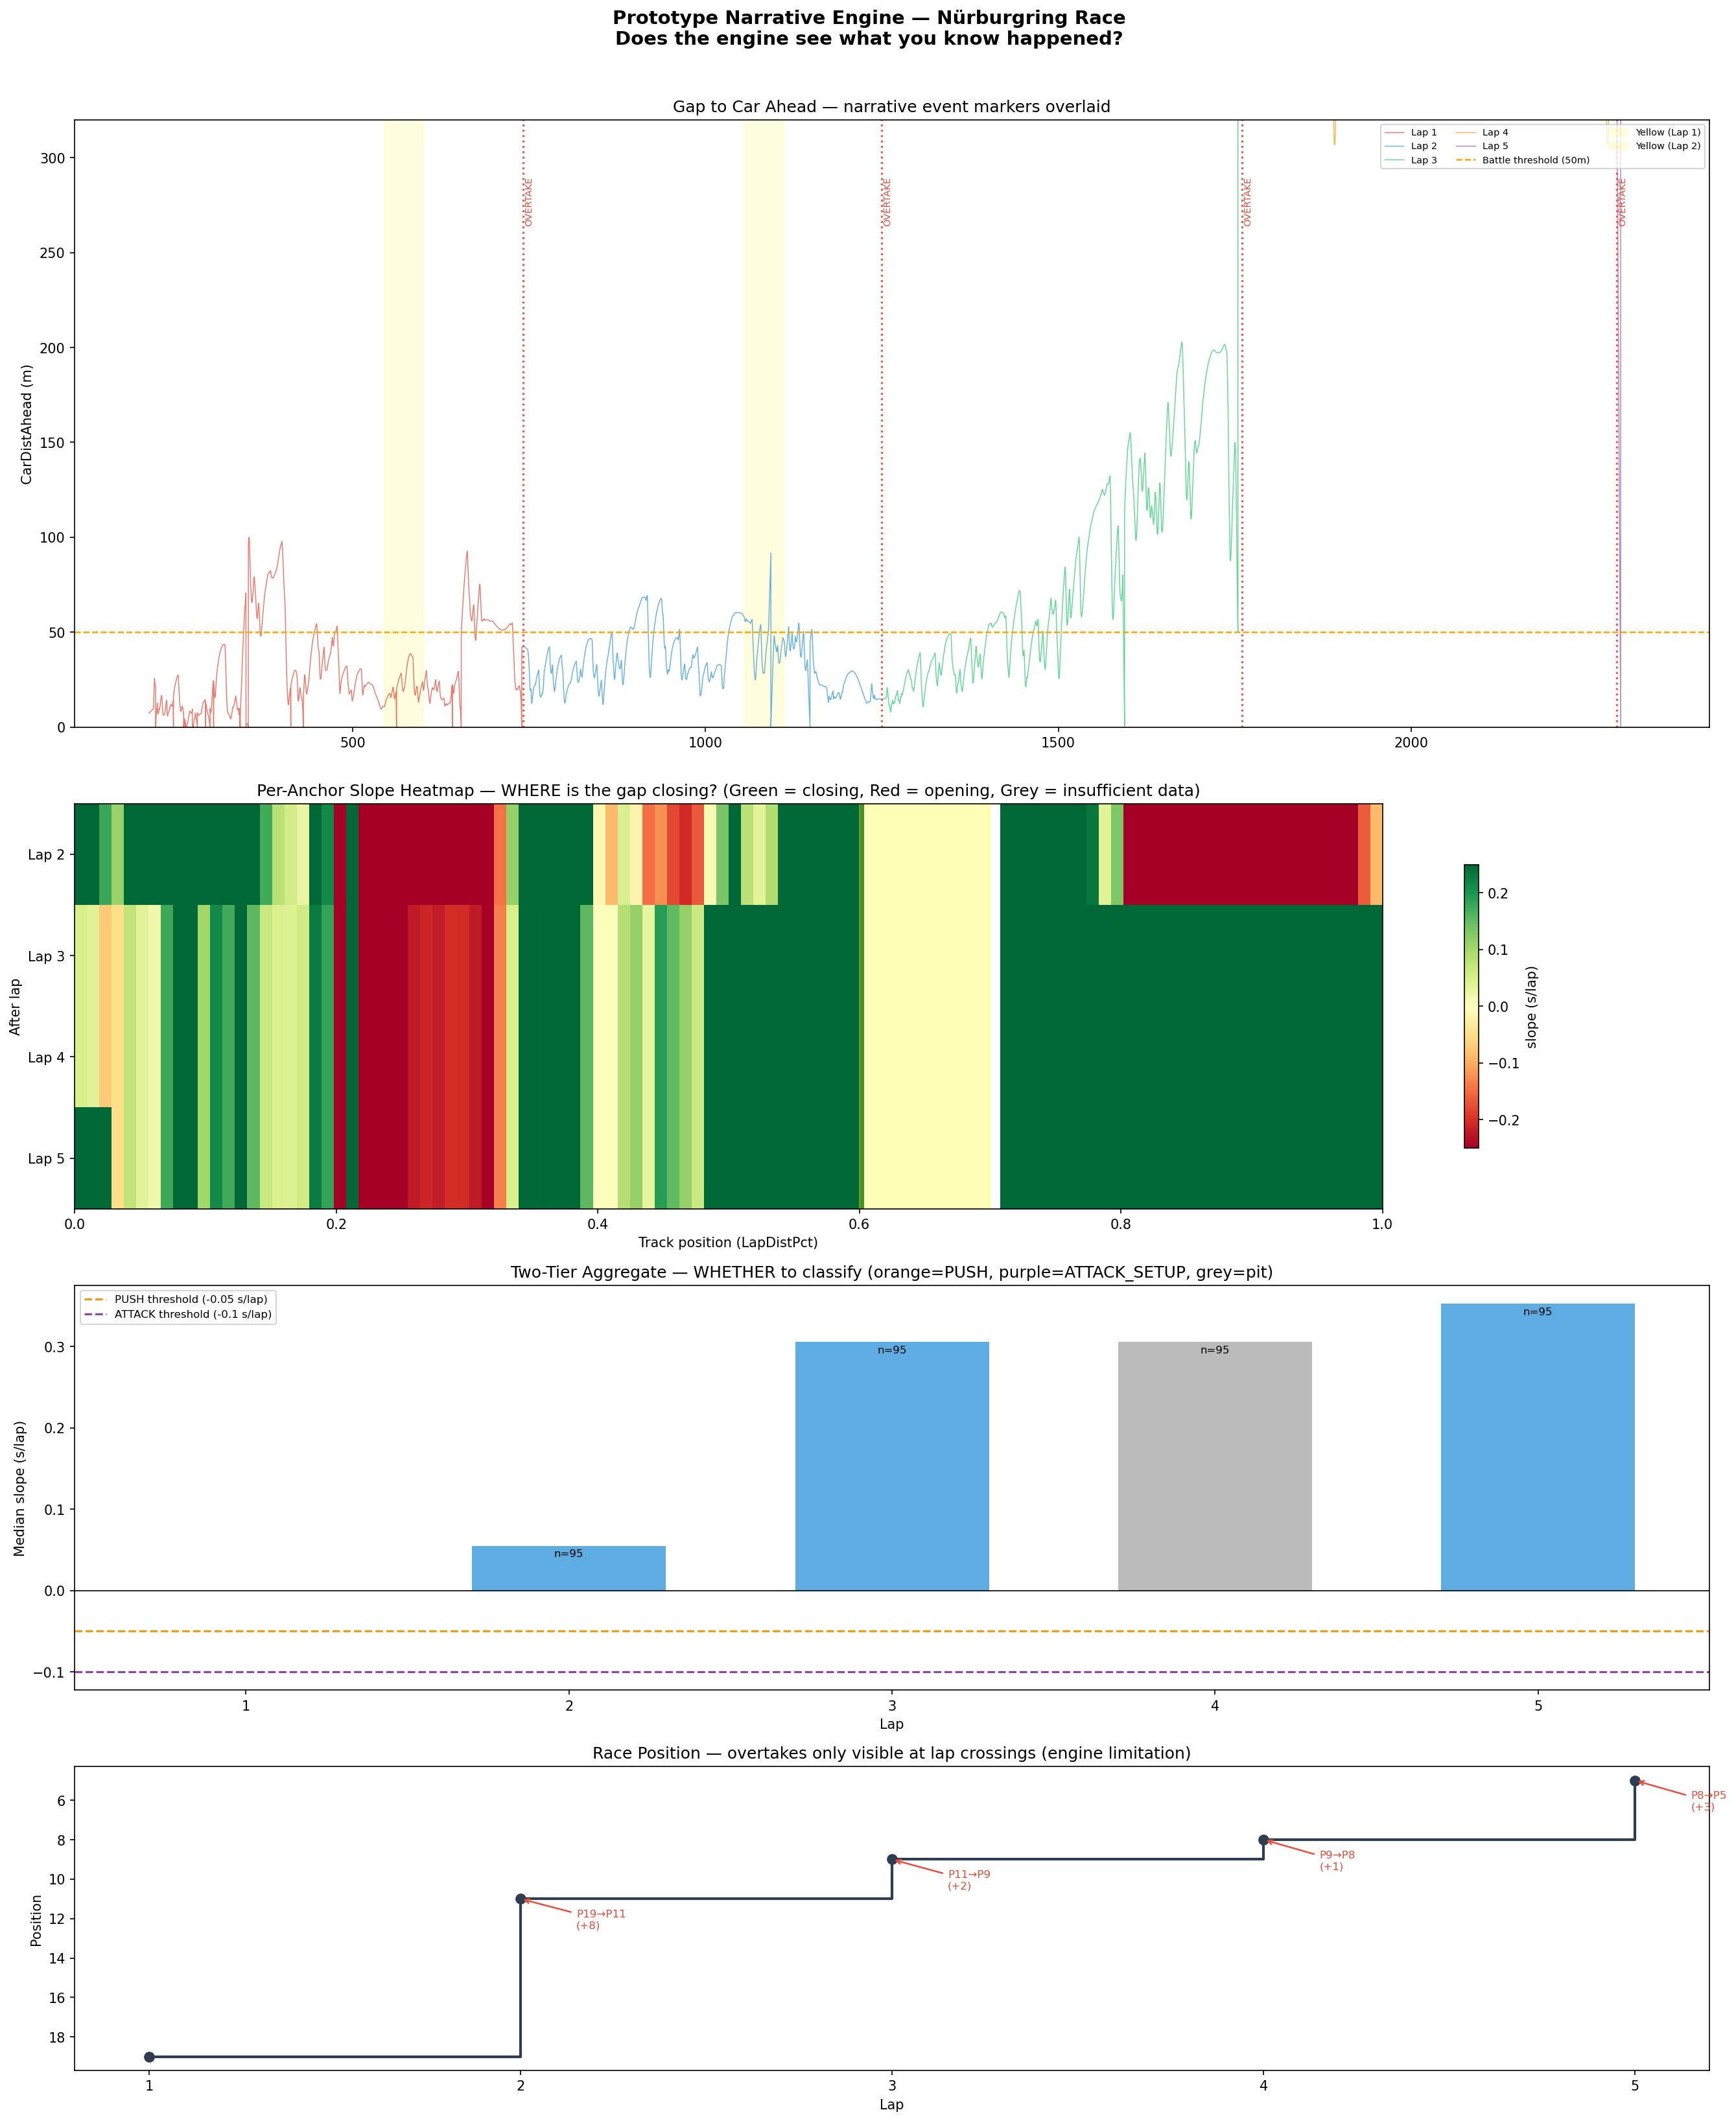

Write the Python code that produced this figure.
"""
prototype_narrative.py
======================
Runs the full two-tier spatial-anchor narrative pipeline against the real
Nürburgring telemetry CSV and prints a human-readable race timeline.

This is a direct translation of the architecture spec into runnable Python,
so you can validate it against what you know really happened in the race
before committing to Rust.

Pipeline (mirrors spec exactly):
  §3   — Dynamic anchor count from last completed lap time
  §4   — (Simplified) single abstract opponent — no CarIdxF2Time in .ibt
  §5.1 — Ring buffer per (anchor_bucket)
  §5.2 — Per-anchor OLS regression: x=lap, y=gap_seconds at that anchor
  §5.5 — Two-tier: per-anchor slope (WHERE) → median slope (WHETHER)
  §6   — Manual yellow zone injection (SessionFlags not in CSV)
  §7   — BattleState machine drives lap-crossing transitions

Limitations vs production Rust:
  - No opponent identity tracking (CarIdxF2Time unavailable in .ibt)
  - Yellow zones manually annotated (SessionFlags not exported)
  - Gap estimate: CarDistAhead_m / Speed_m_s (approximation)

Output:
  Console: per-lap state log + JSON narrative events
  scripts/prototype_narrative.png: 4-panel validation plot
"""

import numpy as np
import pandas as pd
import matplotlib
matplotlib.use('Agg')
import matplotlib.pyplot as plt
import json
from enum import Enum, auto

# ── Configuration (mirrors spec constants) ────────────────────────────────────
DATA_PATH            = 'data/porsche992rgt3_nurburgring combinedlong 2026-05-24 06-54-35.csv'
TARGET_CADENCE_S     = 5.0
SENTINEL_M           = 490_000.0
BATTLE_THRESHOLD_M   = 50.0
MIN_PUSH_READINGS    = 2          # long-track threshold (spec §5.4)
MIN_ATTACK_READINGS  = 3
PUSH_SLOPE_THRESHOLD   = -0.05   # s/lap — sustained closing
ATTACK_SLOPE_THRESHOLD = -0.10   # s/lap — accelerating closing
PIT_LAP_ROW_THRESHOLD  = 500     # rows with OnPitRoad==True → treat lap as pit lap

# SessionFlags bitmasks (spec §6) — now read directly from the exported CSV
YELLOW_WAVE = 0x100
CAUTION     = 0x4000

# ── BattleState (spec §7) ──────────────────────────────────────────────────────
class BattleState(Enum):
    IDLE                       = auto()
    TRACKING                   = auto()
    PUSH                       = auto()
    ATTACK_SETUP               = auto()
    RESET_YELLOW_CONTAMINATION = auto()

# ── Step 1: Load and preprocess ───────────────────────────────────────────────
print("Loading telemetry...")
df = pd.read_csv(DATA_PATH)
df = df[(df['IsOnTrack'] == True) & (df['Lap'] >= 1) & (df['Lap'] <= 5)].copy()

# Sentinel → NaN
df['CarDistAhead'] = df['CarDistAhead'].where(df['CarDistAhead'] < SENTINEL_M, np.nan)

# Gap estimate: distance / own speed (spec §8 — approximation for .ibt prototype)
df['GapSeconds'] = np.where(
    df['Speed'] > 1.0,
    df['CarDistAhead'] / df['Speed'],
    np.nan
)

# Detect pit laps automatically (rows with OnPitRoad==True per lap)
pit_lap_rows = df.groupby('Lap')['OnPitRoad'].sum()
pit_laps = set(pit_lap_rows[pit_lap_rows > PIT_LAP_ROW_THRESHOLD].index)
print(f"Pit laps detected: {sorted(pit_laps)}")

# Tag yellow-contaminated rows using real SessionFlags bitmask (spec §6)
df['is_clean'] = ((df['SessionFlags'].astype(int) & (YELLOW_WAVE | CAUTION)) == 0)
df.loc[df['Lap'].isin(pit_laps), 'is_clean'] = False

# ── Step 2: Dynamic anchor count (spec §3.2) ──────────────────────────────────
# Use LapLastLapTime max for Lap 2 — iRacing updates this field a moment after
# the start/finish crossing, so the very first rows of Lap 2 still carry 0.
lap1_time = df[df['Lap'] == 2]['LapLastLapTime'].max()
anchor_count = max(10, int(lap1_time / TARGET_CADENCE_S))
print(f"Lap 1 time: {lap1_time:.1f}s → {anchor_count} anchors (cadence: {TARGET_CADENCE_S}s)")

# ── Step 3: Spatial anchor sampling (spec §3.1) ───────────────────────────────
# Assign anchor bucket to every row
df['AnchorBucket'] = (df['LapDistPct'] * anchor_count).astype(int).clip(0, anchor_count - 1)

# First crossing of each (Lap, AnchorBucket) pair = the anchor reading
anchor_samples = (
    df.dropna(subset=['GapSeconds'])
      .sort_values('SessionTime')
      .groupby(['Lap', 'AnchorBucket'])
      .first()
      .reset_index()
)[['Lap', 'AnchorBucket', 'GapSeconds', 'is_clean', 'SessionTime', 'LapDistPct']]

print(f"Anchor samples: {len(anchor_samples)} total "
      f"({anchor_samples['is_clean'].sum()} clean, "
      f"{(~anchor_samples['is_clean']).sum()} dirty)")

# ── Step 4: OLS helper (spec §5.2) ────────────────────────────────────────────
def ols_slope(laps, gaps):
    """Linear regression slope of gap ~ lap. Returns None if < 2 points."""
    n = len(laps)
    if n < 2:
        return None
    l, g = np.array(laps, dtype=float), np.array(gaps, dtype=float)
    l_bar, g_bar = l.mean(), g.mean()
    denom = np.sum((l - l_bar) ** 2)
    return float(np.sum((l - l_bar) * (g - g_bar)) / denom) if denom > 0 else None

# ── Step 5: Lap-by-lap streaming simulation ───────────────────────────────────
# At each lap crossing we have all readings up to and including that lap.
# This mirrors the Rust engine receiving ticks and crossing lap boundaries.

all_laps  = sorted(df['Lap'].unique())
lap_ends  = df.groupby('Lap').agg(
    position=('PlayerCarPosition', 'last'),
    session_time_end=('SessionTime', 'max'),
    session_time_start=('SessionTime', 'min'),
).to_dict('index')

print(f"\nLaps in session: {all_laps}")
print("\n" + "─" * 80)
print(f"{'Lap':>4}  {'State':^30}  {'Median slope':>14}  {'Qual.':>6}  {'Agree':>6}  {'Pos':>4}")
print("─" * 80)

events         = []
state          = BattleState.IDLE
prev_slope     = None
prev_position  = lap_ends[all_laps[0]]['position']

# Storage for the plot — per-lap median slope and per-anchor heatmap
median_slopes_log = {}       # lap → median_slope (or NaN)
heatmap_data      = {}       # lap → {bucket → slope}

for current_lap in all_laps:
    if current_lap == all_laps[0]:
        # First lap — no prior data to regress against
        median_slopes_log[current_lap] = np.nan
        heatmap_data[current_lap] = {}
        prev_position = lap_ends[current_lap]['position']
        continue

    # All anchor readings available through the end of this lap
    available = anchor_samples[anchor_samples['Lap'] <= current_lap]

    # ── Tier 1: per-anchor slope (WHERE) ─────────────────────────────────────
    per_anchor_slopes = {}
    for bucket in range(anchor_count):
        rows = available[available['AnchorBucket'] == bucket]
        clean = rows[rows['is_clean'] == True]
        if len(clean) < MIN_PUSH_READINGS:
            continue
        slope = ols_slope(clean['Lap'].tolist(), clean['GapSeconds'].tolist())
        if slope is not None:
            per_anchor_slopes[bucket] = slope

    heatmap_data[current_lap] = per_anchor_slopes

    # ── Tier 2: aggregate classification (WHETHER) ───────────────────────────
    slopes = list(per_anchor_slopes.values())

    if not slopes:
        new_state = BattleState.TRACKING if current_lap not in pit_laps else BattleState.IDLE
        median_slope = np.nan
        anchors_agreeing = 0
        hotspot_pct = None
    else:
        median_slope     = float(np.median(slopes))
        anchors_agreeing = sum(1 for s in slopes if s < 0)
        hotspot_bucket   = min(per_anchor_slopes, key=per_anchor_slopes.get)
        hotspot_pct      = hotspot_bucket / anchor_count

        if current_lap in pit_laps:
            new_state = BattleState.IDLE
        elif (median_slope <= ATTACK_SLOPE_THRESHOLD
              and len(slopes) >= MIN_ATTACK_READINGS
              and prev_slope is not None and median_slope < prev_slope):
            new_state = BattleState.ATTACK_SETUP
        elif median_slope <= PUSH_SLOPE_THRESHOLD and len(slopes) >= MIN_PUSH_READINGS:
            new_state = BattleState.PUSH
        elif len(slopes) >= 1:
            new_state = BattleState.TRACKING
        else:
            new_state = BattleState.IDLE

    median_slopes_log[current_lap] = median_slope

    # ── Overtake detection (spec §2) ─────────────────────────────────────────
    current_position = lap_ends[current_lap]['position']
    t_start          = lap_ends[current_lap]['session_time_start']
    positions_gained = (prev_position - current_position) if prev_position else 0

    if positions_gained > 0:
        events.append({
            'lap': current_lap,
            'session_time': round(t_start, 1),
            'event_type': 'OVERTAKE',
            'narrative_context': {
                'position_from': int(prev_position),
                'position_to':   int(current_position),
                'positions_gained': int(positions_gained),
                'ai_prompt_hint': (
                    f"Driver moved from P{int(prev_position)} to P{int(current_position)}, "
                    f"gaining {positions_gained} position{'s' if positions_gained > 1 else ''}"
                ),
            }
        })

    # ── State-change events ───────────────────────────────────────────────────
    if new_state != state and new_state in (BattleState.PUSH, BattleState.ATTACK_SETUP):
        events.append({
            'lap': current_lap,
            'session_time': round(t_start, 1),
            'event_type': new_state.name,
            'narrative_context': {
                'closing_rate_per_lap_s': round(median_slope, 4),
                'anchors_qualifying':     len(slopes),
                'anchors_agreeing':       anchors_agreeing,
                'hotspot_lap_dist_pct':   round(hotspot_pct, 3) if hotspot_pct is not None else None,
                'ai_prompt_hint': (
                    f"Driver closing at {abs(median_slope):.3f}s/lap "
                    f"({anchors_agreeing}/{len(slopes)} anchors agree), "
                    f"hotspot at {hotspot_pct:.0%} track position"
                ) if hotspot_pct is not None else "",
            }
        })
    elif new_state != state:
        events.append({
            'lap': current_lap,
            'session_time': round(t_start, 1),
            'event_type': f'STATE_{new_state.name}',
            'narrative_context': {
                'median_slope':       round(median_slope, 4) if not np.isnan(median_slope) else None,
                'anchors_qualifying': len(slopes),
            }
        })

    slope_str = f"{median_slope:+.4f}" if not np.isnan(median_slope) else "    n/a"
    pit_tag   = " [PIT]" if current_lap in pit_laps else ""
    pos_tag   = f"P{int(prev_position)}→P{int(current_position)}" if positions_gained > 0 else f"P{int(current_position)}"
    print(f"{current_lap:>4}  {new_state.name + pit_tag:^30}  {slope_str:>14} s/lap"
          f"  {len(slopes):>6}  {anchors_agreeing if slopes else 0:>6}  {pos_tag:>6}")

    state          = new_state
    prev_slope     = median_slope if not np.isnan(median_slope) else prev_slope
    prev_position  = current_position

# ── Console narrative output ───────────────────────────────────────────────────
print("\n" + "=" * 70)
print("  RACE NARRATIVE TIMELINE")
print("=" * 70)
for evt in events:
    ctx  = evt['narrative_context']
    hint = ctx.get('ai_prompt_hint', '')
    print(f"\n  [Lap {evt['lap']:2d}  t={evt['session_time']:.0f}s]  {evt['event_type']}")
    for k, v in ctx.items():
        if k != 'ai_prompt_hint' and v is not None:
            print(f"    {k}: {v}")
    if hint:
        print(f"    → \"{hint}\"")

print("\n\nFull event JSON:")
def _json_default(obj):
    """Convert numpy scalars to native Python types for JSON serialisation."""
    if hasattr(obj, 'item'):
        return obj.item()
    raise TypeError(f'Object of type {type(obj).__name__} is not JSON serialisable')

print(json.dumps(events, indent=2, default=_json_default))

# ── Visualisation: 4-panel validation plot ────────────────────────────────────
fig, axes = plt.subplots(4, 1, figsize=(18, 22), gridspec_kw={'height_ratios': [3, 2, 2, 1.5]})
fig.suptitle(
    'Prototype Narrative Engine — Nürburgring Race\n'
    'Does the engine see what you know happened?',
    fontsize=14, fontweight='bold', y=0.99
)

lap_colours = {1: '#e74c3c', 2: '#3498db', 3: '#2ecc71', 4: '#f39c12', 5: '#9b59b6'}
event_colours = {
    'OVERTAKE': '#e74c3c',
    'PUSH': '#f39c12',
    'ATTACK_SETUP': '#8e44ad',
}

# ─ Panel 1: CarDistAhead timeline with event markers ─────────────────────────
ax1 = axes[0]
for lap in all_laps:
    ldf = df[df['Lap'] == lap]
    ax1.plot(ldf['SessionTime'], ldf['CarDistAhead'],
             color=lap_colours.get(lap, '#aaa'), alpha=0.75, linewidth=0.7,
             label=f'Lap {lap}')

ax1.axhline(BATTLE_THRESHOLD_M, color='orange', linestyle='--', linewidth=1.2,
            label=f'Battle threshold ({BATTLE_THRESHOLD_M:.0f}m)')

# Yellow zone spans
for (lap, p0, p1) in YELLOW_ZONES:
    lap_df = df[df['Lap'] == lap]
    if len(lap_df) == 0:
        continue
    t0 = lap_df[lap_df['LapDistPct'].between(p0 - 0.01, p0 + 0.01)]['SessionTime'].mean()
    t1 = lap_df[lap_df['LapDistPct'].between(p1 - 0.01, p1 + 0.01)]['SessionTime'].mean()
    if not (np.isnan(t0) or np.isnan(t1)):
        ax1.axvspan(t0, t1, alpha=0.12, color='yellow', label=f'Yellow (Lap {lap})')

for evt in events:
    et = evt['event_type']
    base = next((k for k in event_colours if k in et), None)
    if base:
        col = event_colours[base]
        ax1.axvline(evt['session_time'], color=col, linestyle=':', linewidth=1.5, alpha=0.9)
        ax1.text(evt['session_time'] + 2, 290, et.replace('STATE_', ''),
                 rotation=90, fontsize=7, color=col, va='top')

ax1.set_ylim(0, 320)
ax1.set_ylabel('CarDistAhead (m)')
ax1.set_title('Gap to Car Ahead — narrative event markers overlaid')
ax1.legend(loc='upper right', fontsize=7, ncol=3)

# ─ Panel 2: Per-anchor slope heatmap (WHERE) ─────────────────────────────────
ax2 = axes[1]
lap_list = [l for l in all_laps if l != all_laps[0]]
heat = np.full((len(lap_list), anchor_count), np.nan)
for i, lap in enumerate(lap_list):
    for bucket, slope in heatmap_data.get(lap, {}).items():
        heat[i, bucket] = slope

vmax = 0.25
im = ax2.imshow(heat, aspect='auto', cmap='RdYlGn', vmin=-vmax, vmax=vmax,
                extent=[0, 1, len(lap_list) + 0.5, 0.5])
ax2.set_xlabel('Track position (LapDistPct)')
ax2.set_ylabel('After lap')
ax2.set_yticks(range(1, len(lap_list) + 1))
ax2.set_yticklabels([f'Lap {l}' for l in lap_list])
ax2.set_title('Per-Anchor Slope Heatmap — WHERE is the gap closing? (Green = closing, Red = opening, Grey = insufficient data)')
plt.colorbar(im, ax=ax2, label='slope (s/lap)', shrink=0.7, orientation='vertical')

# Mark yellow zones on heatmap x-axis
for (lap, p0, p1) in YELLOW_ZONES:
    ax2.axvspan(p0, p1, alpha=0.15, color='yellow')

# ─ Panel 3: Median slope bar chart (WHETHER) ─────────────────────────────────
ax3 = axes[2]
laps_x    = list(median_slopes_log.keys())
slopes_y  = [median_slopes_log[l] for l in laps_x]
bar_cols  = []
for l, s in zip(laps_x, slopes_y):
    if l in pit_laps:
        bar_cols.append('#aaa')
    elif np.isnan(s):
        bar_cols.append('#ddd')
    elif s <= ATTACK_SLOPE_THRESHOLD:
        bar_cols.append('#8e44ad')
    elif s <= PUSH_SLOPE_THRESHOLD:
        bar_cols.append('#f39c12')
    else:
        bar_cols.append('#3498db')

ax3.bar(laps_x, [0 if np.isnan(s) else s for s in slopes_y], color=bar_cols, alpha=0.8, width=0.6)
ax3.axhline(PUSH_SLOPE_THRESHOLD,   color='#f39c12', linestyle='--', linewidth=1.5,
            label=f'PUSH threshold ({PUSH_SLOPE_THRESHOLD} s/lap)')
ax3.axhline(ATTACK_SLOPE_THRESHOLD, color='#8e44ad', linestyle='--', linewidth=1.5,
            label=f'ATTACK threshold ({ATTACK_SLOPE_THRESHOLD} s/lap)')
ax3.axhline(0, color='black', linewidth=0.8)

# Annotate qualifying anchor count
for lap, slope in zip(laps_x, slopes_y):
    n = len(heatmap_data.get(lap, {}))
    if n > 0 and not np.isnan(slope):
        ax3.text(lap, slope - 0.004, f'n={n}', ha='center', va='top', fontsize=8)

ax3.set_xlabel('Lap')
ax3.set_ylabel('Median slope (s/lap)')
ax3.set_title('Two-Tier Aggregate — WHETHER to classify (orange=PUSH, purple=ATTACK_SETUP, grey=pit)')
ax3.legend(fontsize=8)
ax3.set_xticks(laps_x)

# ─ Panel 4: Position timeline ────────────────────────────────────────────────
ax4 = axes[3]
pos_laps = list(lap_ends.keys())
pos_vals = [lap_ends[l]['position'] for l in pos_laps]
ax4.step(pos_laps, pos_vals, where='post', color='#2c3e50', linewidth=2, marker='o', markersize=7)
ax4.invert_yaxis()
ax4.set_xlabel('Lap')
ax4.set_ylabel('Position')
ax4.set_title('Race Position — overtakes only visible at lap crossings (engine limitation)')
ax4.set_xticks(pos_laps)

for evt in events:
    if 'OVERTAKE' in evt['event_type']:
        ctx = evt['narrative_context']
        y = ctx['position_to']
        ax4.annotate(
            f"P{ctx['position_from']}→P{ctx['position_to']}\n(+{ctx['positions_gained']})",
            xy=(evt['lap'], y), xytext=(evt['lap'] + 0.15, y + 1.5),
            fontsize=8, color='#e74c3c',
            arrowprops=dict(arrowstyle='->', color='#e74c3c', lw=1.2)
        )

plt.tight_layout(rect=[0, 0, 1, 0.98])
out_path = 'scripts/prototype_narrative.png'
plt.savefig(out_path, dpi=150, bbox_inches='tight')
print(f"\nSaved → {out_path}")
